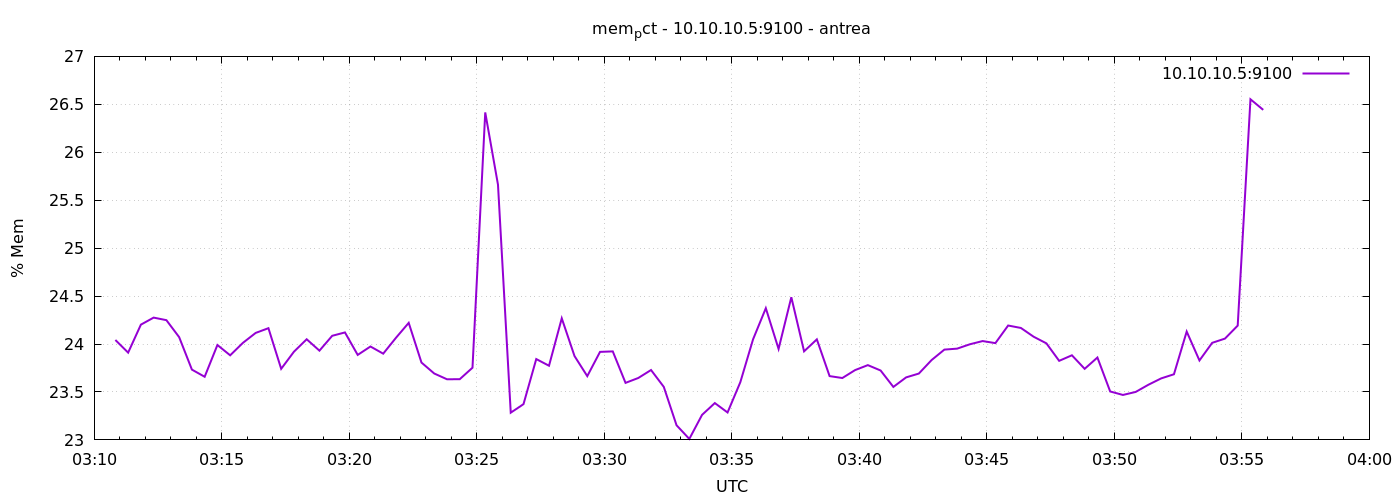

The table this chart was drawn from, first rows:
1777086650	24.042015172145494
1777086680	23.91
1777086710	24.2
1777086740	24.28
1777086770	24.25
1777086800	24.07
1777086830	23.73
1777086860	23.66
1777086890	23.99
1777086920	23.88
1777086950	24.01
1777086980	24.12
1777087010	24.17
1777087040	23.74
1777087070	23.92
1777087100	24.05
1777087130	23.93
1777087160	24.09
1777087190	24.12
1777087220	23.89
1777087250	23.97
1777087280	23.9
1777087310	24.06
1777087340	24.22
1777087370	23.81
1777087400	23.69
1777087430	23.63
1777087460	23.63
1777087490	23.75
1777087520	26.42
1777087550	25.66
1777087580	23.28
1777087610	23.37
1777087640	23.84
1777087670	23.77
1777087700	24.27
1777087730	23.87
1777087760	23.67
1777087790	23.92
1777087820	23.92
1777087850	23.59
1777087880	23.65
1777087910	23.73
1777087940	23.55
1777087970	23.15
1777088000	23.01
1777088030	23.26
1777088060	23.38
1777088090	23.29
1777088120	23.6
1777088150	24.05
1777088180	24.37
1777088210	23.95
1777088240	24.49
1777088270	23.92
1777088300	24.05
1777088330	23.67
1777088360	23.65
1777088390	23.73
1777088420	23.78
1777088450	23.72
... 30 more rows
